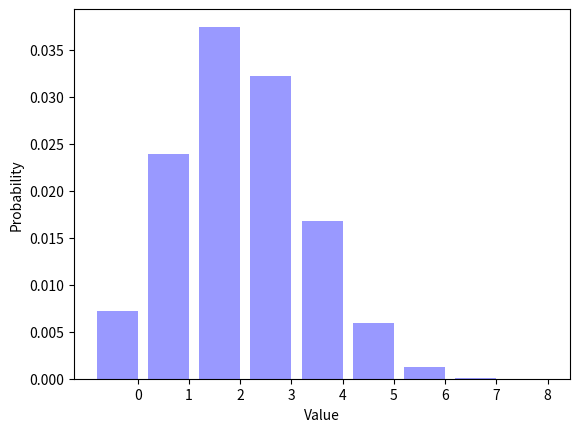

Python code for this plot:
__author__ = "Seungwon Yoon"
__NetID__ = "ysw0927"
__GitHubID__ = "buttonsense"
__challenge__ = "1"
__version__ = "3.4"
__grader__ = "Craig Wolf"
__SelfGrade__ = "5"
__PeerGrade__ = ""

"""
Random Signals and Systems
Course: ECEN 303-502
Maximum Grade: 5pt
"""

import random
import math
import matplotlib.pyplot as plt


ParameterP = 0.3
NumberFlips = 8
NumberTrials = 100000
Trials = []

#biasedcoinflip that returns 1 or 0
def biasedcoinflip(p=0.5):
    if random.random() < p:
        return 1
    else:
        return 0


for TrialIndex1 in range(0, NumberTrials):
    Trials.append(biasedcoinflip(ParameterP))

TrialAverage = sum(Trials) / (1.0 * len(Trials))
print('The average number of ones is {0:.4f}.'.format(TrialAverage))

SumTrials = []

#sums NumberFlips outcomes from list Trials and appends the result to list Sumtrials
SumTrials = (list(sum(Trials[x:x+NumberFlips]) for x in range(0,len(Trials), NumberFlips)))

#count the values in Sumtrials and insert into list Distribution
Distribution = []
for OutcomeIndex1 in range(0, NumberFlips + 1):
    Distribution.append(SumTrials.count(OutcomeIndex1) / (1.0 * NumberTrials))


print(repr(Distribution)) #print the list Distribution
print(sum(Distribution)) #print the sum of elements in Distribution

#setup the values
OutcomeIndex2 = range(0, NumberFlips + 1)
num_bins = len(OutcomeIndex2)
bar_width = 0.8
XticksIndex = [(outcome + (0.5 * bar_width)) for outcome in OutcomeIndex2]
opacity = 0.4
#plotting
plt.bar(OutcomeIndex2, Distribution, bar_width, alpha=opacity, color='b')
plt.xlabel("Value")
plt.ylabel("Probability")
plt.xticks(XticksIndex, OutcomeIndex2)
plt.show()

"""
Describe what happens to the figure as you vary ParameterP from zero to one.
Probability of getting 1(Head) gets bigger as we change ParameterP from zero to one.

What is the most likely outcome for ParameterP = 0.7 and NumberFlips = 8?
Average number of ones will be close to 0.7 and distribution will show higher values.


"""
